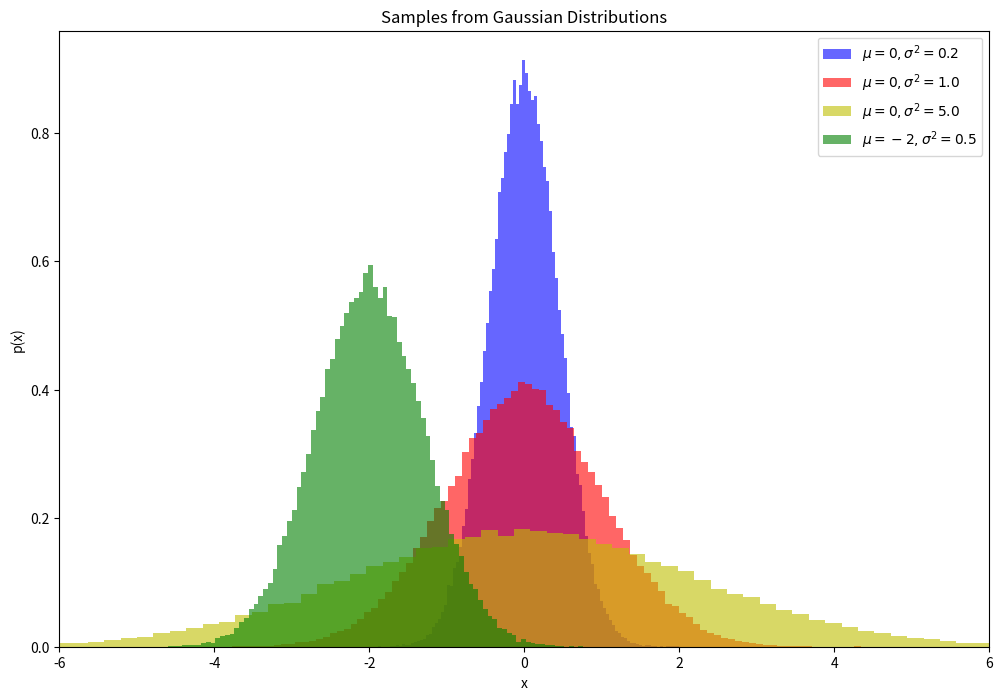

This figure's Python source: (Note: this script raises an exception after producing the figure.)
import numpy as np
import matplotlib.pyplot as plt
from scipy.stats import norm

N = 100000 # Number of samples.

def sample(loc, scale):
    # Sample 100000 numbers from a uniform distribution.
    uniform_sample = np.random.uniform(0, 1, size=N)
    # Use the inverse CDF (ppf) to transform uniform samples to Gaussian samples.
    gaussian_sample = norm.ppf(uniform_sample, loc = loc, scale = scale)
    
    return gaussian_sample


# Parameters for the four Gaussian distributions
means = [0, 0, 0, -2]
variances = [0.2, 1.0, 5.0, 0.5]
stds = [(np.sqrt(variance)).item() for variance in variances]
colors = ['b', 'r', 'y', 'g']
labels = [f'$\\mu={mu}, \\sigma^{2}={variance}$' for mu, variance in zip(means, variances)]

# Create a figure with a single axis.
plt.figure(figsize = (12, 8))

# Plot samples for each parameter choice.
for mu, sigma, color, label in zip(means, stds, colors, labels):
    sample_gen = sample(mu, sigma)
    plt.hist(sample_gen, bins=100, density=True, alpha=0.6, color=color, label=label)

plt.legend()
plt.xlabel('x')
plt.ylabel('p(x)')
plt.title('Samples from Gaussian Distributions')

plt.xlim(-6, 6) # To increase visibility in only the middle region

# Save the figure
plt.savefig('images/2c.png')
plt.show()

    
    
